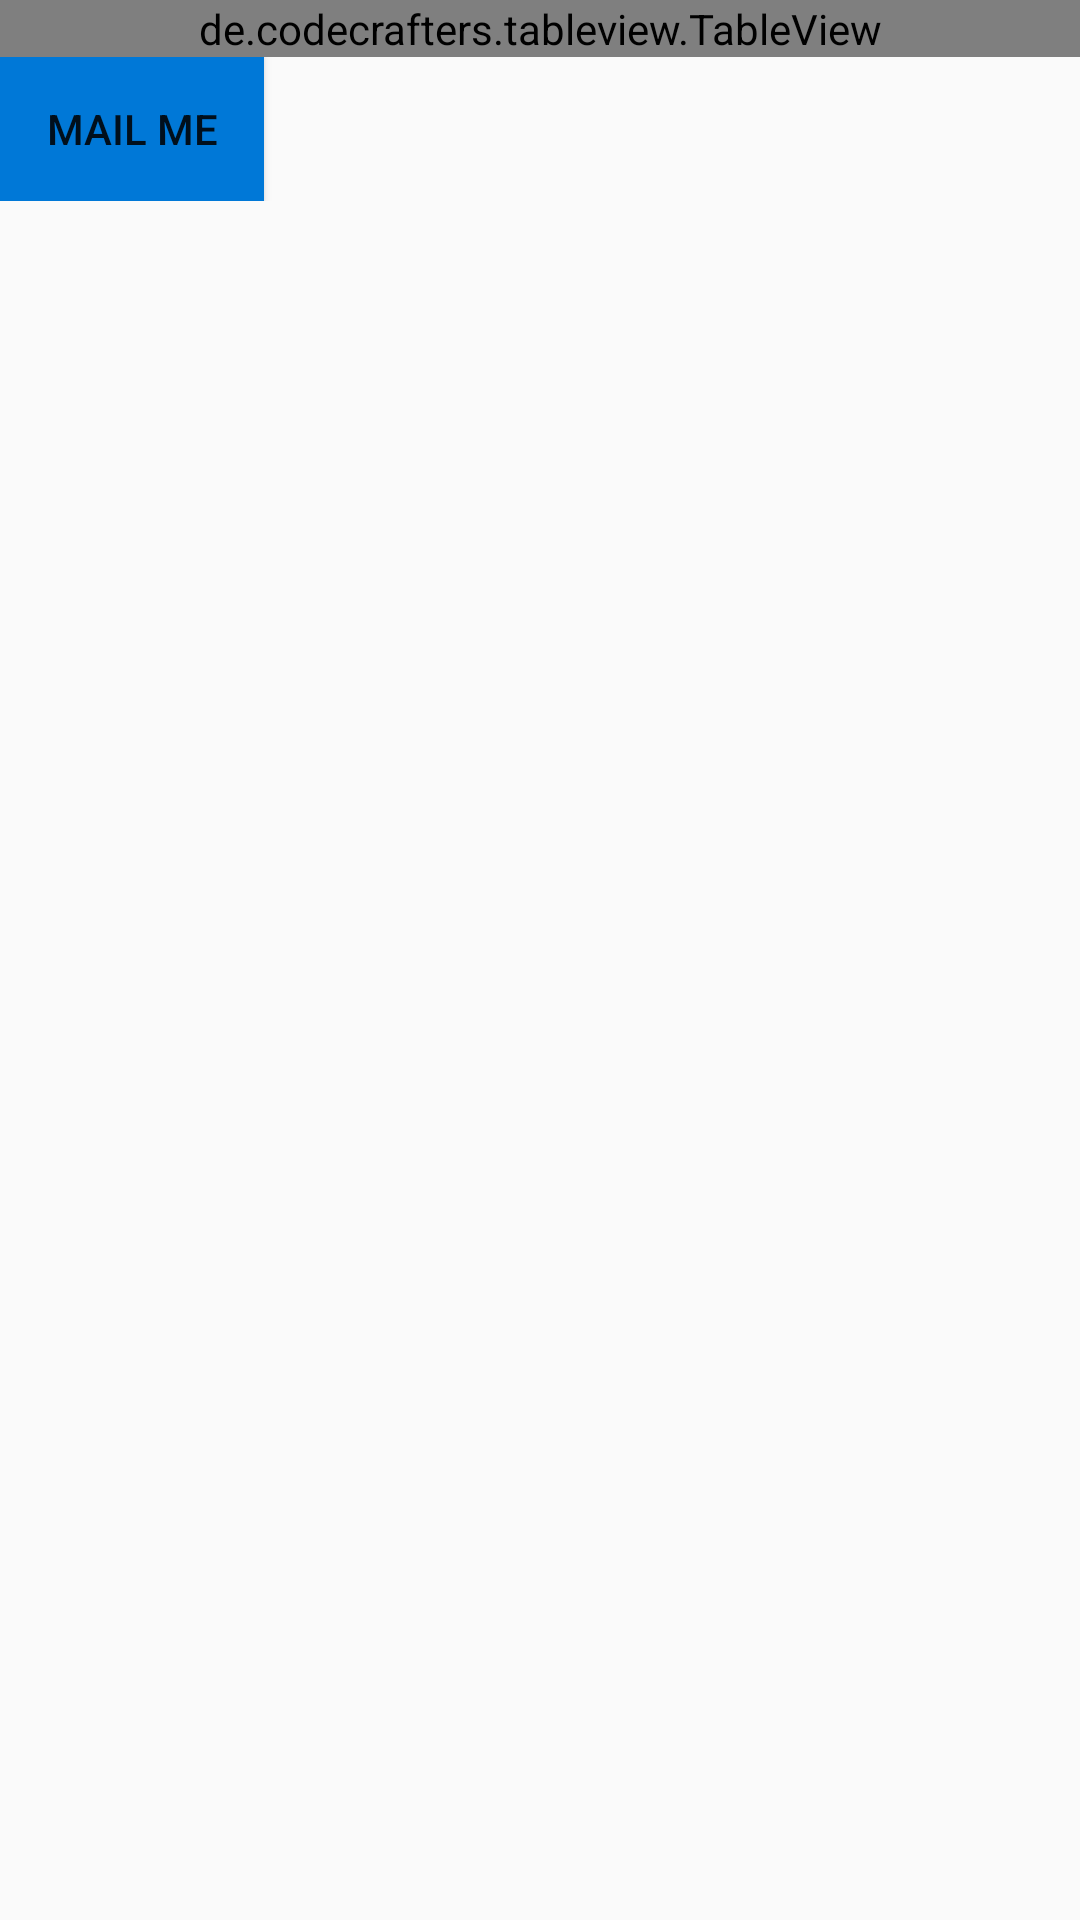

The Android layout XML behind this screen, and the referenced resources:
<!-- AndroidManifest.xml: application theme AppTheme -->
<!-- res/layout/activity_account.xml -->
<?xml version="1.0" encoding="utf-8"?>
<LinearLayout xmlns:android="http://schemas.android.com/apk/res/android"
    xmlns:app="http://schemas.android.com/apk/res-auto"
    xmlns:tools="http://schemas.android.com/tools"
    android:layout_width="match_parent"
    android:layout_height="match_parent"

    android:orientation="vertical"
    >


    <de.codecrafters.tableview.TableView
        xmlns:table="http://schemas.android.com/apk/res-auto"
        android:id="@+id/tableView"
        android:layout_width="match_parent"
        android:layout_height="wrap_content"
        table:tableView_headerColor="@color/colorPrimary"
        table:tableView_columnCount="4"
        table:tableView_headerElevation="10"
        />
    <LinearLayout android:layout_width="match_parent"
        android:layout_height="wrap_content"
        android:id="@+id/btn_mail_me"
        >
        <Button android:layout_width="wrap_content"
            android:layout_height="wrap_content"
            android:background="@drawable/cancel_button"
            android:text="Mail Me"/>
    </LinearLayout>
</LinearLayout>
<!-- resources referenced by this layout -->
<resources>
  <color name="colorPrimary">#3F51B5</color>
  <!-- drawable cancel_button (drawable-mdpi) -->
  <?xml version="1.0" encoding="utf-8"?>
  <selector xmlns:android="http://schemas.android.com/apk/res/android">
      <item android:drawable="@color/colorAccent" android:state_pressed="true" />
      <item android:drawable="@color/cancel_btn_pressed" android:state_focused="true"/>
      <item android:drawable="@color/cancel_btn_nomal"/>
  </selector>
  <style name="AppTheme" parent="Theme.AppCompat.Light.DarkActionBar">
          
          <item name="colorPrimary">@color/colorPrimary</item>
          <item name="colorPrimaryDark">@color/colorPrimaryDark</item>
          <item name="colorAccent">@color/colorAccent</item>
          <item name="background">@color/colorWhite</item>
          <item name="windowNoTitle">true</item>
      </style>
  <color name="colorAccent">#FF4081</color>
  <color name="cancel_btn_pressed">#007897</color>
  <color name="cancel_btn_nomal">#0078D7</color>
  <color name="colorPrimaryDark">#303F9F</color>
  <color name="colorWhite">#FFFFFF</color>
</resources>
